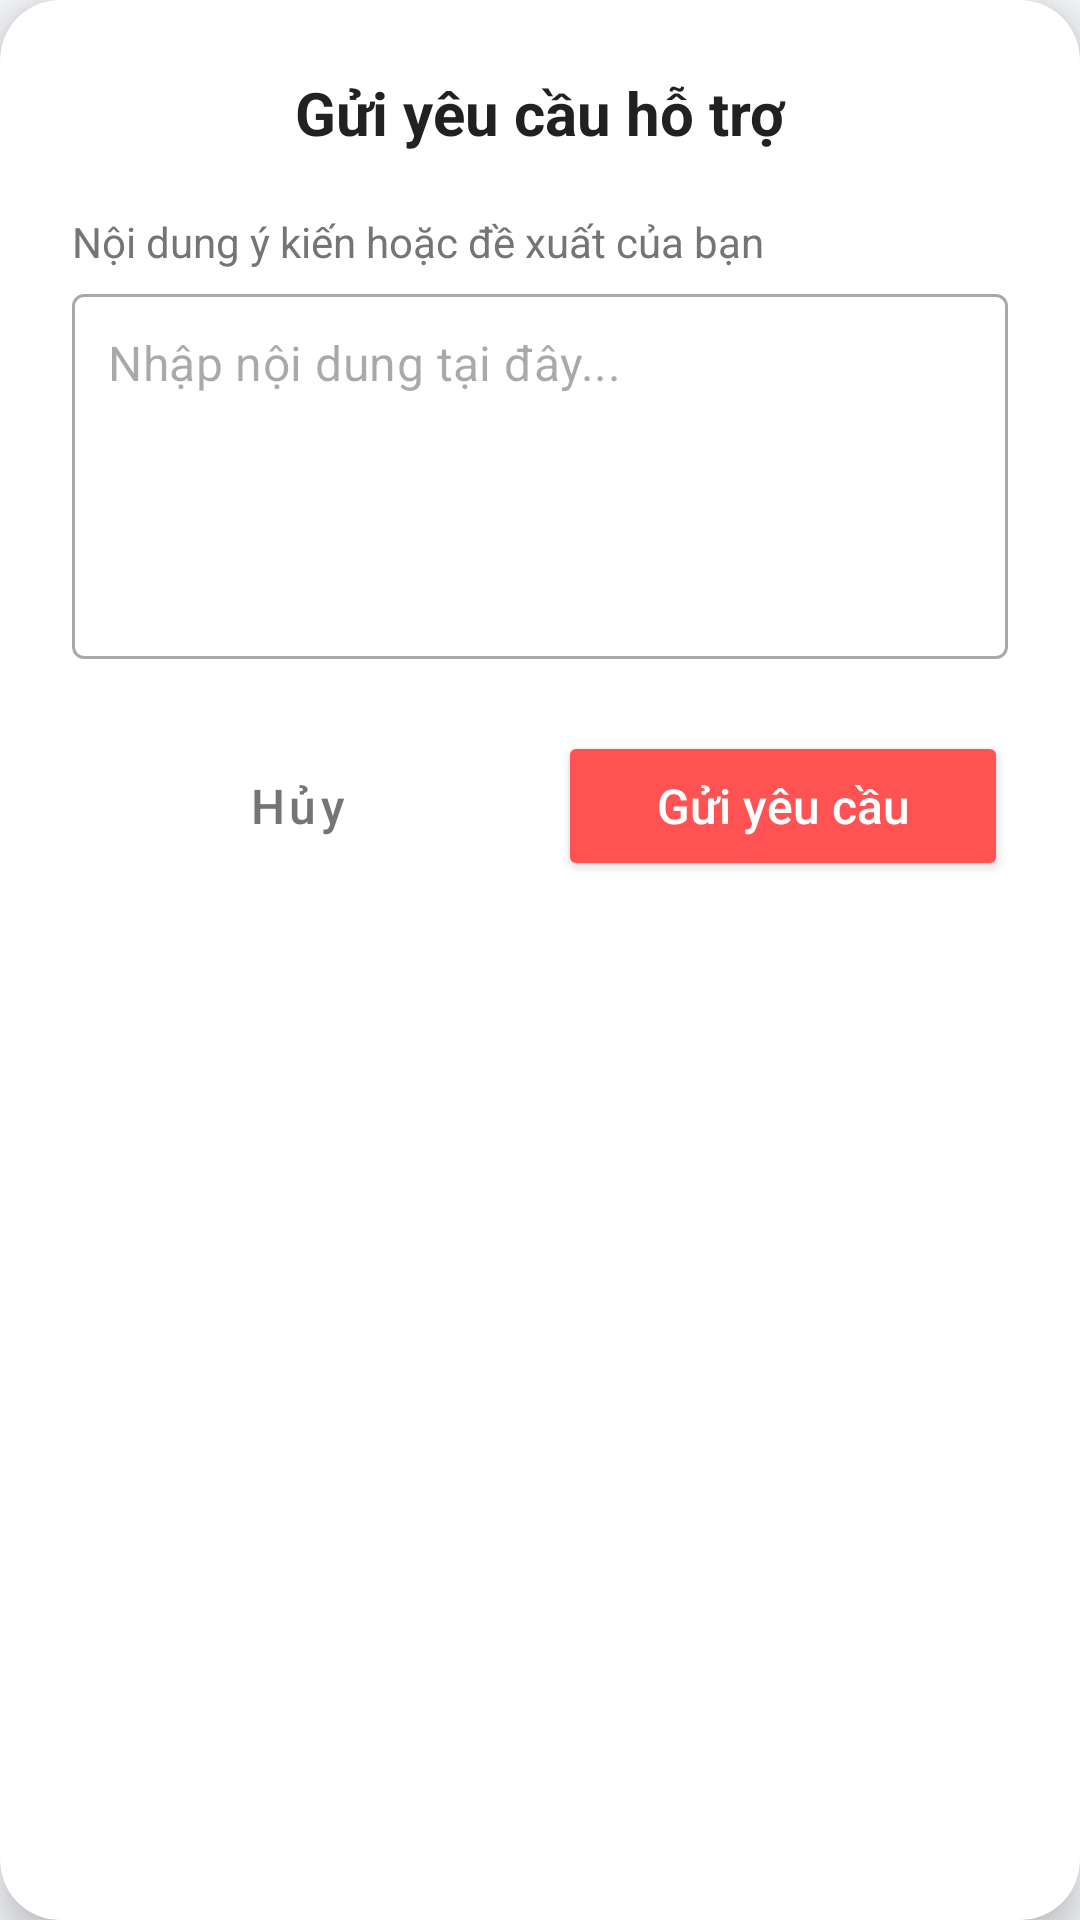

The Android layout XML behind this screen, and the referenced resources:
<!-- AndroidManifest.xml: application theme Theme.GymHome -->
<!-- res/layout/dialog_themyeucau.xml -->
<?xml version="1.0" encoding="utf-8"?>
<androidx.cardview.widget.CardView xmlns:android="http://schemas.android.com/apk/res/android"
    xmlns:app="http://schemas.android.com/apk/res-auto"
    android:layout_width="match_parent"
    android:layout_height="wrap_content"
    android:layout_margin="20dp"
    app:cardCornerRadius="20dp"
    app:cardElevation="8dp">

    <LinearLayout
        android:layout_width="match_parent"
        android:layout_height="wrap_content"
        android:orientation="vertical"
        android:padding="24dp">

        <TextView
            android:layout_width="match_parent"
            android:layout_height="wrap_content"
            android:gravity="center"
            android:text="Gửi yêu cầu hỗ trợ"
            android:textColor="#212121"
            android:textSize="20sp"
            android:textStyle="bold" />

        <TextView
            android:layout_width="match_parent"
            android:layout_height="wrap_content"
            android:layout_marginTop="20dp"
            android:layout_marginBottom="8dp"
            android:text="Nội dung ý kiến hoặc đề xuất của bạn"
            android:textColor="#757575"
            android:textSize="14sp" />

        <com.google.android.material.textfield.TextInputLayout
            style="@style/Widget.MaterialComponents.TextInputLayout.OutlinedBox"
            android:layout_width="match_parent"
            android:layout_height="wrap_content"
            android:layout_marginBottom="24dp"
            app:hintEnabled="false">

            <com.google.android.material.textfield.TextInputEditText
                android:id="@+id/edtNoiDung"
                android:layout_width="match_parent"
                android:layout_height="wrap_content"
                android:background="@null"
                android:gravity="top"
                android:hint="Nhập nội dung tại đây..."
                android:inputType="textMultiLine"
                android:minLines="5"
                android:padding="12dp"
                android:textColor="#212121" />
        </com.google.android.material.textfield.TextInputLayout>

        <LinearLayout
            android:layout_width="match_parent"
            android:layout_height="wrap_content"
            android:orientation="horizontal">

            <Button
                android:id="@+id/btnHuy"
                style="@style/Widget.MaterialComponents.Button.TextButton"
                android:layout_width="0dp"
                android:layout_height="50dp"
                android:layout_weight="1"
                android:text="Hủy"
                android:textAllCaps="false"
                android:textColor="#757575"
                android:textSize="16sp" />

            <Button
                android:id="@+id/btnGui"
                android:layout_width="0dp"
                android:layout_height="50dp"
                android:layout_weight="1"
                android:layout_marginStart="12dp"
                android:backgroundTint="#FF5252"
                android:text="Gửi yêu cầu"
                android:textAllCaps="false"
                android:textColor="@android:color/white"
                android:textSize="16sp"
                app:cornerRadius="12dp" />
        </LinearLayout>
    </LinearLayout>
</androidx.cardview.widget.CardView>
<!-- resources referenced by this layout -->
<resources>
  <style name="Theme.GymHome" parent="Base.Theme.GymHome" />
  <style name="Base.Theme.GymHome" parent="Theme.Material3.DayNight.NoActionBar">
          
          <item name="colorPrimary">@color/orange_main</item>
          <item name="android:statusBarColor">@color/orange_main</item>
          <item name="android:windowBackground">#F5F7FA</item>
      </style>
  <color name="orange_main">#FF5252</color>
</resources>
